Labelled photos from "retina_optic_disc", an image-classification folder in esmagelebek/Retina_Optik_Disc. The possible labels are: CNV, DME, drusen, healty, unhealty.

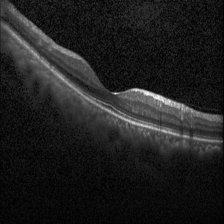
Label: healty

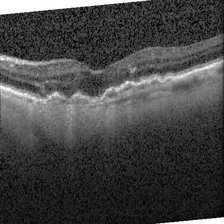
Label: CNV

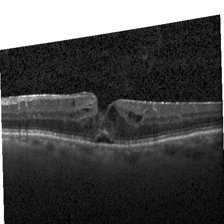
Label: DME

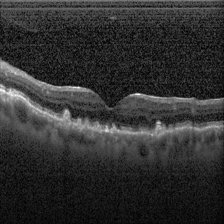
Label: drusen

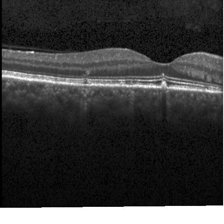
Label: unhealty

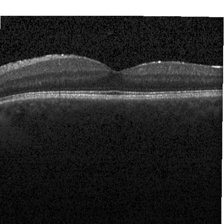
Label: healty
